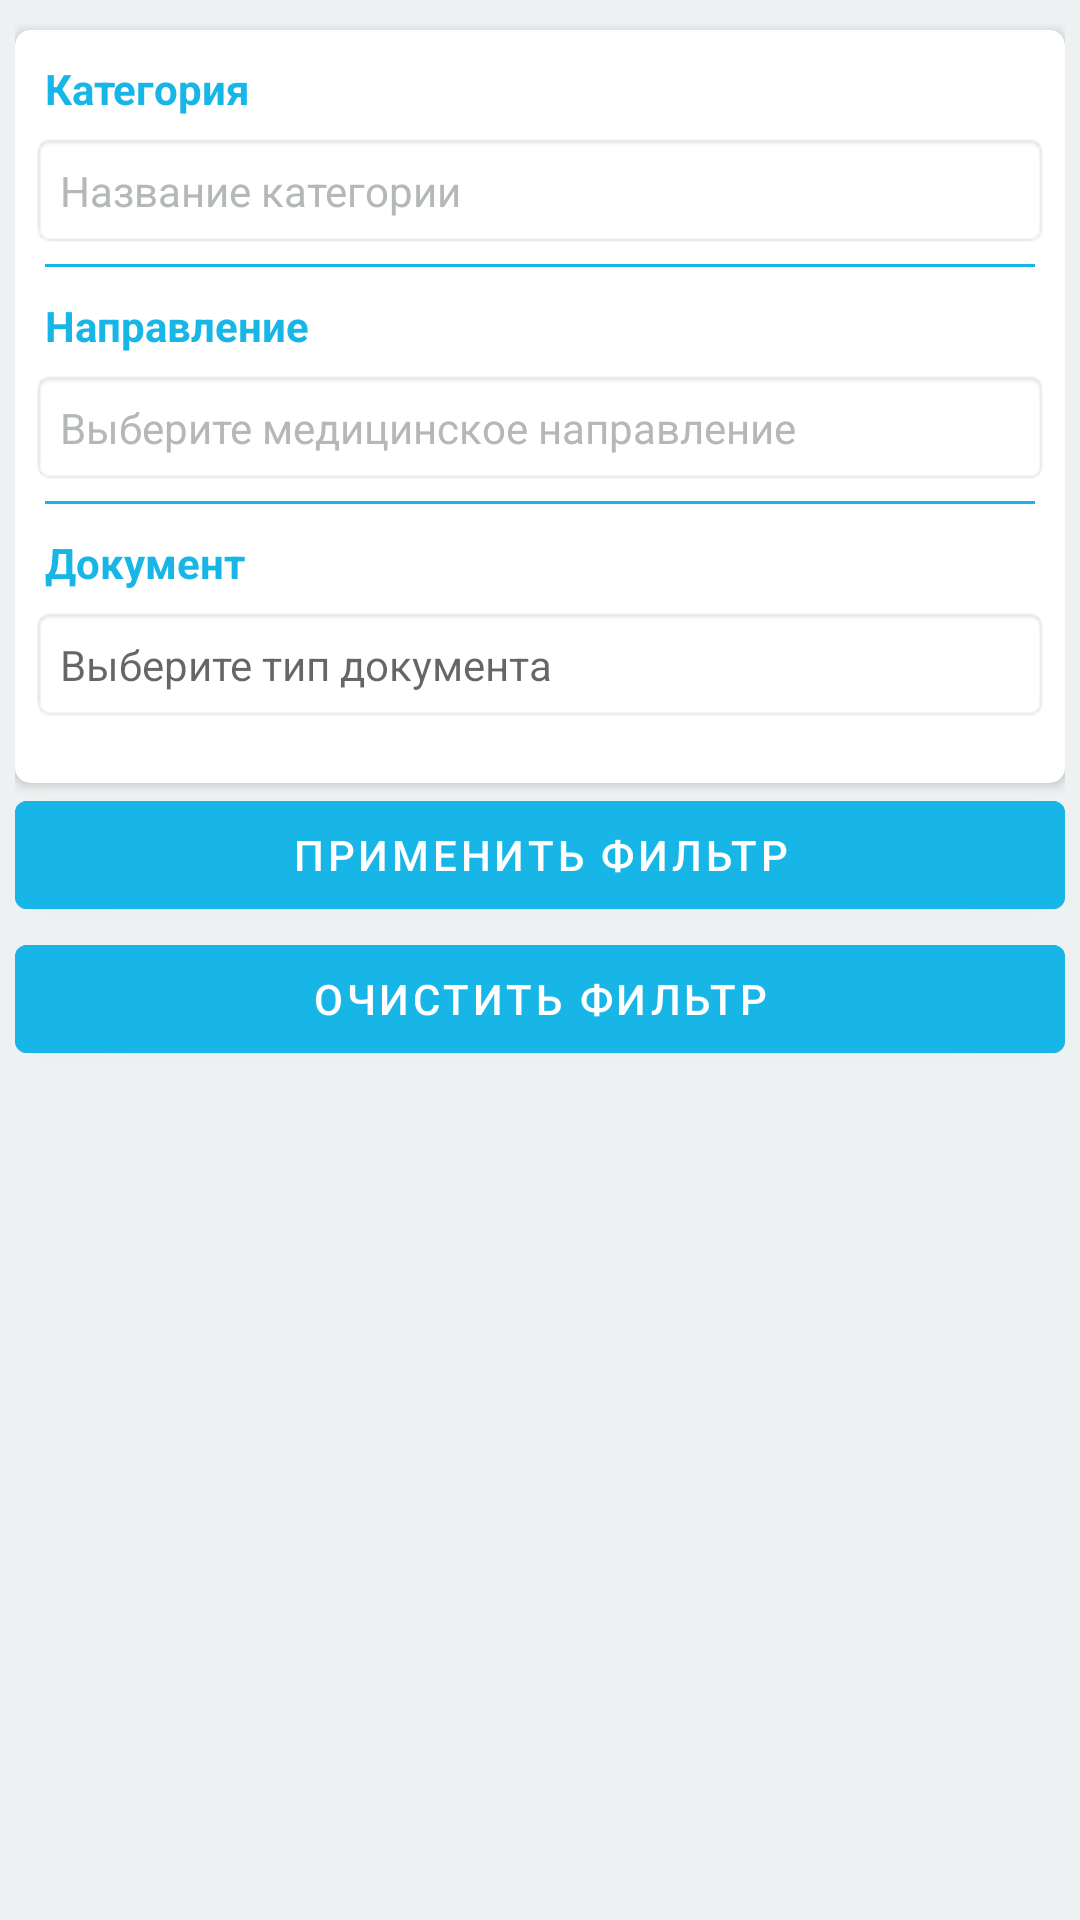

Write the Android layout XML for this screen, with the resource values it uses.
<!-- AndroidManifest.xml: activity theme AppTheme.Filter -->
<!-- res/layout/activity_filter.xml -->
<?xml version="1.0" encoding="utf-8"?>
<androidx.constraintlayout.widget.ConstraintLayout xmlns:android="http://schemas.android.com/apk/res/android"
    xmlns:app="http://schemas.android.com/apk/res-auto"
    xmlns:tools="http://schemas.android.com/tools"
    android:id="@+id/place_holder"
    android:layout_width="match_parent"
    android:layout_height="match_parent"
    android:background="@color/grey_dark"
    tools:context=".act.EditAdsAct">

    <ScrollView
        android:id="@+id/scrollViewMain"
        android:layout_width="match_parent"
        android:layout_height="match_parent"
        app:layout_constraintBottom_toBottomOf="parent"
        app:layout_constraintEnd_toEndOf="parent"
        app:layout_constraintStart_toStartOf="parent"
        app:layout_constraintTop_toTopOf="parent">

        <LinearLayout
            android:layout_width="match_parent"
            android:layout_height="wrap_content"
            android:layout_margin="5dp"
            android:orientation="vertical">

            <androidx.cardview.widget.CardView
                android:id="@+id/cardMed"
                android:layout_width="match_parent"
                android:layout_height="match_parent"
                android:layout_marginTop="5dp"
                app:cardBackgroundColor="@color/white"
                app:cardCornerRadius="5dp">

                <LinearLayout
                    android:layout_width="match_parent"
                    android:layout_height="match_parent"
                    android:orientation="vertical">

                    <TextView
                        android:id="@+id/tvTitleCategory"
                        android:layout_width="match_parent"
                        android:layout_height="wrap_content"
                        android:layout_marginStart="10dp"
                        android:layout_marginTop="10dp"
                        android:text="@string/category"
                        android:textColor="@color/blue"
                        android:textStyle="bold" />

                    <TextView
                        android:id="@+id/tvCategory"
                        android:layout_width="match_parent"
                        android:layout_height="wrap_content"
                        android:layout_margin="5dp"
                        android:layout_weight="1"
                        android:background="@android:drawable/editbox_background_normal"
                        android:gravity="left"
                        android:hint="@string/category_hint"
                        android:onClick="onClickSelectCategory"
                        android:padding="10dp"
                        android:textColor="@color/black"
                        android:textColorHint="@color/grey_super_dark" />

                    <LinearLayout
                        android:id="@+id/divider8"
                        android:layout_width="match_parent"
                        android:layout_height="1dp"
                        android:layout_marginStart="10dp"
                        android:layout_marginEnd="10dp"
                        android:background="@color/blue"
                        android:orientation="horizontal">

                    </LinearLayout>

                    <TextView
                        android:id="@+id/tvTitleDirection"
                        android:layout_width="match_parent"
                        android:layout_height="wrap_content"
                        android:layout_marginStart="10dp"
                        android:layout_marginTop="10dp"
                        android:text="@string/direction"
                        android:textColor="@color/blue"
                        android:textStyle="bold" />

                    <TextView
                        android:id="@+id/tvDirection"
                        android:layout_width="match_parent"
                        android:layout_height="wrap_content"
                        android:layout_margin="5dp"
                        android:layout_weight="1"
                        android:background="@android:drawable/editbox_background_normal"
                        android:gravity="left"
                        android:hint="@string/direction_hint"
                        android:onClick="onClickSelectDirection"
                        android:padding="10dp"
                        android:textColor="@color/black"
                        android:textColorHint="@color/grey_super_dark" />

                    <LinearLayout
                        android:id="@+id/divider9"
                        android:layout_width="match_parent"
                        android:layout_height="1dp"
                        android:layout_marginStart="10dp"
                        android:layout_marginEnd="10dp"
                        android:background="@color/blue"
                        android:orientation="horizontal">

                    </LinearLayout>

                    <TextView
                        android:id="@+id/tvTitleDocument"
                        android:layout_width="match_parent"
                        android:layout_height="wrap_content"
                        android:layout_marginStart="10dp"
                        android:layout_marginTop="10dp"
                        android:text="@string/document"
                        android:textColor="@color/blue"
                        android:textStyle="bold" />

                    <TextView
                        android:id="@+id/tvDocument"
                        android:layout_width="match_parent"
                        android:layout_height="wrap_content"
                        android:layout_margin="5dp"
                        android:layout_weight="1"
                        android:background="@android:drawable/editbox_background_normal"
                        android:gravity="left"
                        android:hint="@string/document_hint"
                        android:onClick="onClickSelectDocument"
                        android:padding="10dp"
                        android:textColor="@color/black"
                        android:visibility="visible" />

                    <TextView
                        android:id="@+id/tvCountry"
                        android:layout_width="match_parent"
                        android:layout_height="wrap_content"
                        android:layout_margin="5dp"
                        android:layout_weight="1"
                        android:background="@android:drawable/editbox_background_normal"
                        android:gravity="center"
                        android:onClick="onClickSelectCountry"
                        android:padding="10dp"
                        android:text="@string/select_country"
                        android:textColor="@color/black"
                        android:visibility="gone" />

                    <TextView
                        android:id="@+id/tvCity"
                        android:layout_width="match_parent"
                        android:layout_height="wrap_content"
                        android:layout_margin="5dp"
                        android:layout_weight="1"
                        android:background="@android:drawable/editbox_background_normal"
                        android:gravity="center"
                        android:onClick="onClickSelectCity"
                        android:padding="10dp"
                        android:text="@string/select_city"
                        android:textColor="@color/black"
                        android:visibility="gone" />

                    <LinearLayout
                        android:id="@+id/divider5"
                        android:layout_width="match_parent"
                        android:layout_height="match_parent"
                        android:layout_marginStart="5dp"
                        android:layout_marginTop="5dp"
                        android:layout_marginEnd="5dp"
                        android:layout_marginBottom="10dp"
                        android:background="@color/blue"
                        android:orientation="horizontal">

                    </LinearLayout>

                    <TextView
                        android:id="@+id/tvTitleCheckbox"
                        android:layout_width="match_parent"
                        android:layout_height="wrap_content"
                        android:layout_marginStart="10dp"
                        android:layout_marginTop="10dp"
                        android:text="@string/send_text"
                        android:textColor="@color/blue"
                        android:textStyle="bold"
                        android:visibility="gone" />

                    <CheckBox
                        android:id="@+id/checkBoxWithSend"
                        android:layout_width="match_parent"
                        android:layout_height="wrap_content"
                        android:layout_marginStart="5dp"
                        android:text="@string/send"
                        android:visibility="gone" />

                    <LinearLayout
                        android:id="@+id/divider6"
                        android:layout_width="match_parent"
                        android:layout_height="1dp"
                        android:layout_marginStart="5dp"
                        android:layout_marginTop="5dp"
                        android:layout_marginEnd="5dp"
                        android:layout_marginBottom="10dp"
                        android:background="@color/blue"
                        android:orientation="horizontal"
                        android:visibility="gone">

                    </LinearLayout>

                </LinearLayout>
            </androidx.cardview.widget.CardView>

            <Button
                android:id="@+id/btDone"
                android:layout_width="match_parent"
                android:layout_height="wrap_content"
                android:backgroundTint="@color/blue"
                android:text="@string/filter"
                android:textColor="@color/white" />

            <Button
                android:id="@+id/btClear"
                android:layout_width="match_parent"
                android:layout_height="wrap_content"
                android:backgroundTint="@color/blue"
                android:text="@string/clear_filter"
                android:textColor="@color/white" />

        </LinearLayout>
    </ScrollView>

</androidx.constraintlayout.widget.ConstraintLayout>
<!-- resources referenced by this layout -->
<resources>
  <color name="black">#FF000000</color>
  <color name="blue">#17B6E6</color>
  <color name="grey_dark">#EEF1F1</color>
  <color name="grey_super_dark">#B5B8B8</color>
  <color name="white">#FFFFFFFF</color>
  <string name="category">Категория</string>
  <string name="category_hint">Название категории</string>
  <string name="clear_filter">Очистить фильтр</string>
  <string name="direction">Направление</string>
  <string name="direction_hint">Выберите медицинское направление</string>
  <string name="document">Документ</string>
  <string name="document_hint">Выберите тип документа</string>
  <string name="filter">Применить фильтр</string>
  <string name="select_city">Выберите город</string>
  <string name="select_country">Выберите страну</string>
  <string name="send">Готово</string>
  <string name="send_text">Отправка</string>
  <style name="AppTheme.Filter" parent="Theme.MaterialComponents.Light">
          
          <item name="colorPrimary">@color/blue_toolbar2</item>
          <item name="colorPrimaryVariant">@color/blue_toolbar2</item>
          <item name="colorOnPrimary">@color/white</item>
          <item name="android:windowFullscreen">true</item>
      </style>
  <color name="blue_toolbar2">#327CBD</color>
</resources>
